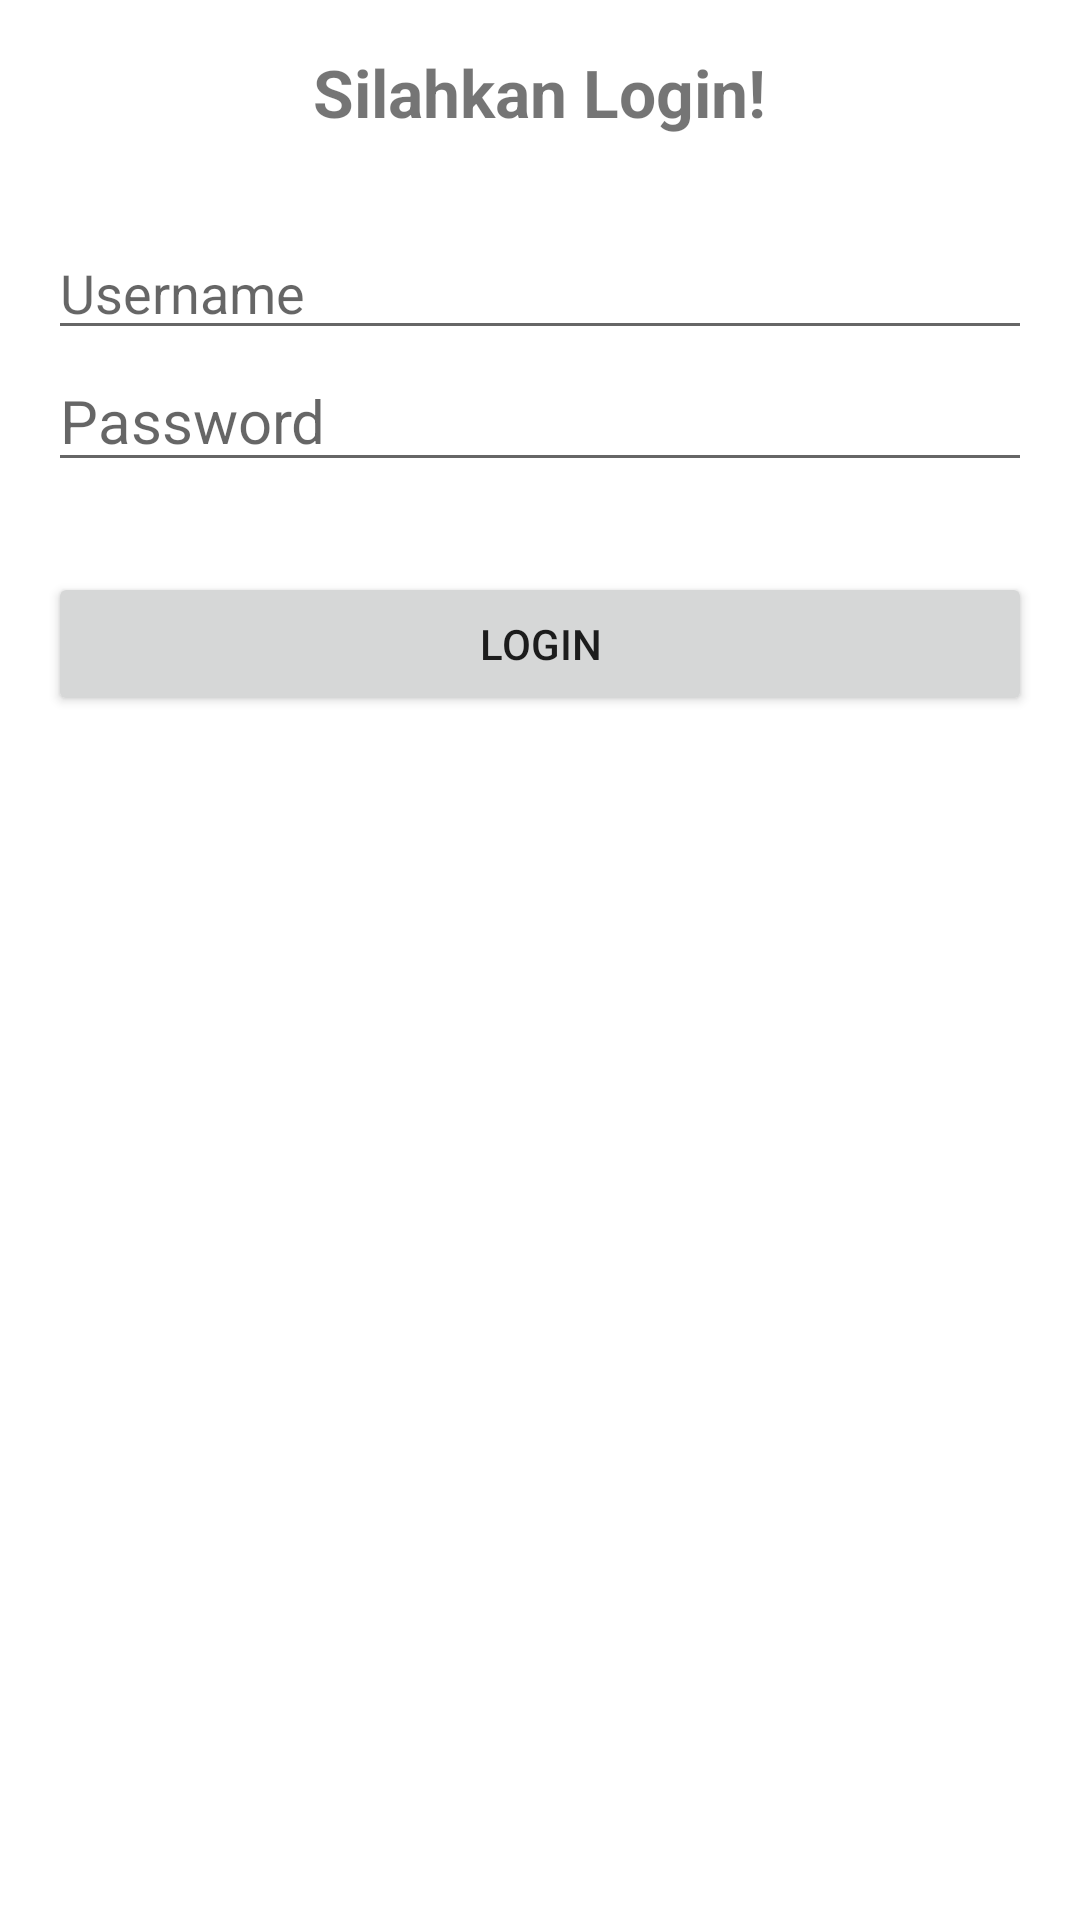

Android layout source for this screen:
<!-- AndroidManifest.xml: application theme Theme.Regislogin -->
<!-- res/layout/activity_main.xml -->
<?xml version="1.0" encoding="utf-8"?>
<LinearLayout xmlns:android="http://schemas.android.com/apk/res/android"
    xmlns:app="http://schemas.android.com/apk/res-auto"
    xmlns:tools="http://schemas.android.com/tools"
    android:layout_width="match_parent"
    android:layout_height="match_parent"
    android:orientation="vertical"
    android:padding="16dp"
    tools:context=".MainActivity">

    <TextView
        android:layout_width="wrap_content"
        android:layout_height="wrap_content"
        android:text="Silahkan Login!"
        android:textStyle="bold"
        android:textSize="22sp"
        android:layout_gravity="center"
        android:layout_marginBottom="30dp"
        />
    <EditText
        android:id="@+id/edit_username"
        android:layout_width="match_parent"
        android:layout_height="wrap_content"
        android:ems="10"
        android:hint="Username"
        android:inputType="textPersonName"
        />

    <EditText
        android:id="@+id/et_password"
        android:layout_width="match_parent"
        android:layout_height="wrap_content"
        android:ems="10"
        android:hint="Password"
        android:textSize="20sp"
        android:inputType="textPassword"
        />

    <Button
        android:id="@+id/btn_login"
        android:layout_width="match_parent"
        android:layout_height="wrap_content"
        android:layout_marginTop="30dp"
        android:text="Login"
        />

</LinearLayout>
<!-- resources referenced by this layout -->
<resources>
  <style name="Theme.Regislogin" parent="Theme.MaterialComponents.DayNight.DarkActionBar">
          
          <item name="colorPrimary">@color/purple_500</item>
          <item name="colorPrimaryVariant">@color/purple_700</item>
          <item name="colorOnPrimary">@color/white</item>
          
          <item name="colorSecondary">@color/teal_200</item>
          <item name="colorSecondaryVariant">@color/teal_700</item>
          <item name="colorOnSecondary">@color/black</item>
          
          <item name="android:statusBarColor" tools:targetApi="l">?attr/colorPrimaryVariant</item>
          
      </style>
  <!-- not gathered from this repository: default colours our renderer supplied (Android Studio template values) -->
  <color name="purple_500">#FF6200EE</color>
  <color name="purple_700">#FF3700B3</color>
  <color name="teal_200">#FF03DAC5</color>
  <color name="teal_700">#FF018786</color>
  <color name="black">#FF000000</color>
  <color name="white">#FFFFFFFF</color>
</resources>
